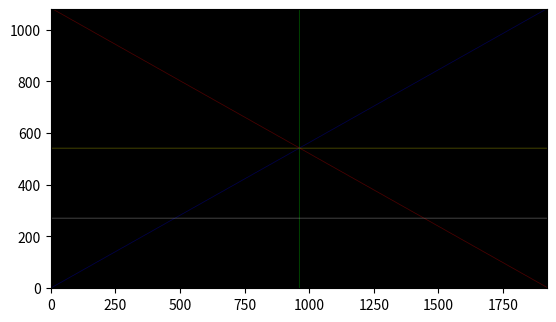

Here is the Python script that generated this plot:
import numpy as np
import matplotlib.pyplot as plt

#Mostrar fundo
def mostrar(img):
    plt.imshow(img.astype("uint8"))
    plt.gca().invert_yaxis() #inverter o eixo Y que tava aparecendo errado
    plt.grid(False) #grid
    plt.show()

#Declarar telas e resolução
resolutions = [(10,10),(100, 100), (300, 300), (600, 600), (600, 800), (1080, 1920)]
matriz = [np.zeros(res + (3,), dtype=np.uint8) for res in resolutions] #gera uma matriz de 0s

#Realiza o calculo para redimencionar a reta em relação a resolução
def ajustar_res(x_antigo, y_antigo, l, a):
    x_novo = int(((l-1)*(x_antigo+1))/2)
    y_novo = int(((a-1)*(y_antigo+1))/2)
    return x_novo, y_novo

#Rasterizar reta
def rasterizar(x1, y1, x2, y2, matriz_desenho):
    lista = []

    dx = abs(x2 - x1)
    dy = abs(y2 - y1)

    if dx >= dy:
        steps = dx
    else:
        steps = dy

    x_inc = (x2 - x1) / steps
    y_inc = (y2 - y1) / steps

    x = x1
    y = y1

    for i in range(steps):
        xm, ym = produz_fragmento(x, y, matriz_desenho)
        lista.append((xm, ym))
        x += x_inc
        y += y_inc

    xm, ym = produz_fragmento(x2, y2, matriz_desenho)
    lista.append((xm, ym))

    return lista


#Produzir fragmento
def produz_fragmento(x, y, matriz_desenho):
    xm = round(x)
    ym = round(y)
    return xm, ym

#Reta
class Reta:
    def __init__(self, pontos, color=(1,1,1)):
        self.pontos = pontos
        self.color = color

    #Desenhar Reta
    def draw_Reta(self, matriz):
        for matriz_desenho in matriz:
            for i in range(len(self.pontos)-1):
                x1, y1 = ajustar_res(*self.pontos[i], *matriz_desenho.shape[:2])
                x2, y2 = ajustar_res(*self.pontos[i+1], *matriz_desenho.shape[:2])
                pontos_rasterizados = rasterizar(x1, y1, x2, y2, matriz_desenho)
                for p in pontos_rasterizados:
                    if 0 <= p[0] < matriz_desenho.shape[0] and 0 <= p[1] < matriz_desenho.shape[1]:
                        matriz_desenho[p[0], p[1]] = self.color

#Tela
class Tela:
    def __init__(self):
        self.lines = []

    #Adicionar Reta
    def add_Reta(self, reta):
        self.lines.append(reta)

    #Desenhar Tela
    def draw_Tela(self, matriz):
        for linha in self.lines:
            linha.draw_Reta(matriz)
#Cor
azul = (0,0,255)
vermelho = (255,0,0)
amarelo = (255,255,0)
verde = (0,255,0)
branco = (255,255,255)

#Rodar
g = Tela()
g.add_Reta(Reta([(-1, -1), (1, 1)], azul))
g.add_Reta(Reta([(-1, 0), (1, 0)],verde))
g.add_Reta(Reta([(0, -1), (0, 1)],amarelo))
g.add_Reta(Reta([(-1, 1), (1, -1)],vermelho))
g.add_Reta(Reta([(-0.5, -1), (-0.5 , 1)],branco))
g.draw_Tela(matriz)
for matriz_desenho in matriz:
    mostrar(matriz_desenho)